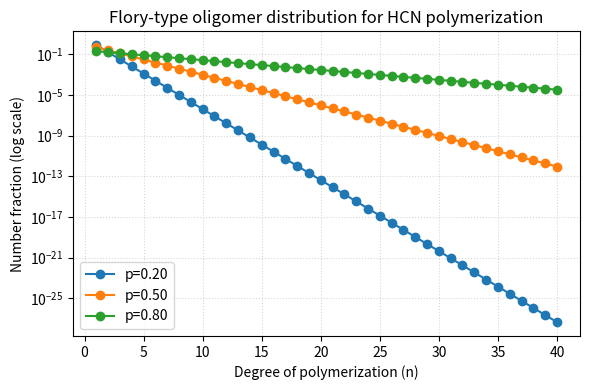

Source code (Python):
import numpy as np
import matplotlib.pyplot as plt

def flory_distribution(p, Nmax=50):
    # number fraction of chains of length n: (1-p) * p^(n-1)
    n = np.arange(1, Nmax+1)
    frac = (1.0 - p) * (p ** (n - 1))
    return n, frac

# Example extents of reaction
ps = [0.2, 0.5, 0.8]
plt.figure(figsize=(6,4))
for p in ps:
    n, frac = flory_distribution(p, Nmax=40)
    plt.semilogy(n, frac, marker='o', label=f'p={p:.2f}')
plt.xlabel('Degree of polymerization (n)')
plt.ylabel('Number fraction (log scale)')
plt.title('Flory-type oligomer distribution for HCN polymerization')
plt.legend()
plt.grid(True, which='both', ls=':', alpha=0.5)
plt.tight_layout()
plt.show()